Labelled photos from "Fold0", an image-classification folder in NahumFGz/split-images-dataset. The possible labels are: glaucoma, normal.

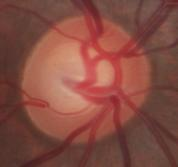
Label: glaucoma

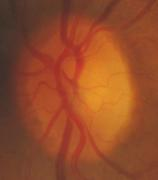
Label: normal

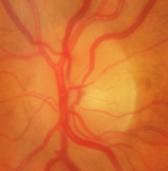
Label: normal

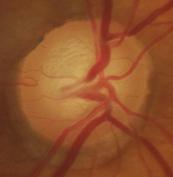
Label: glaucoma

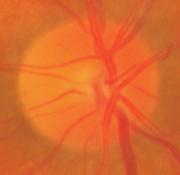
Label: normal

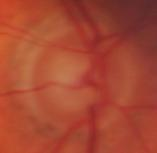
Label: glaucoma
